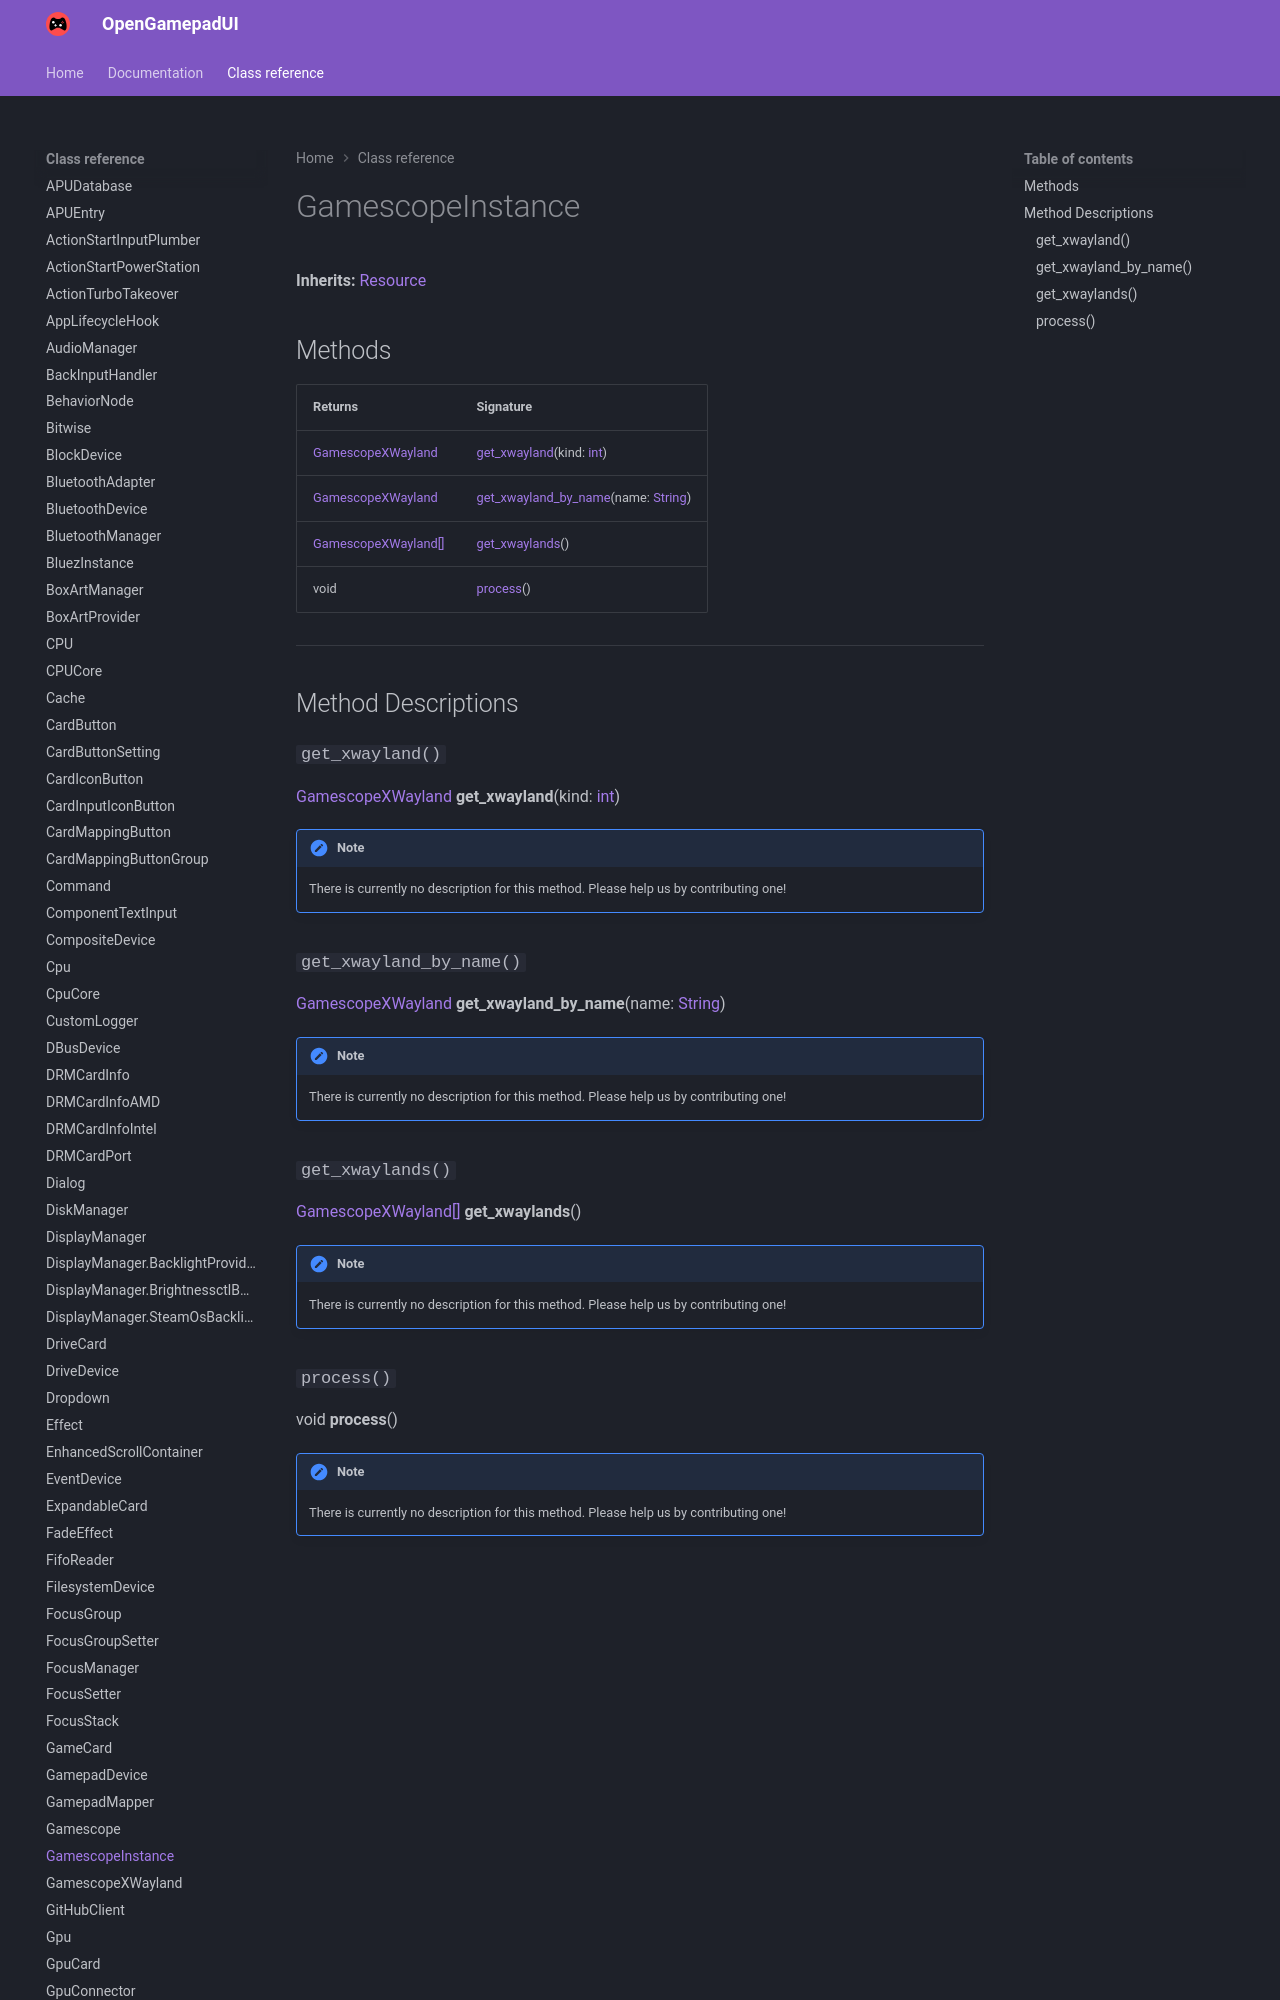

repository: ShadowBlip/OpenGamepadUI · page: class-reference/GamescopeInstance/index.html · generator: mkdocs

# GamescopeInstance

**Inherits:** [Resource](https://docs.godotengine.org/en/stable/classes/class_resource.html)


## Methods

| Returns | Signature |
| ------- | --------- |
| [GamescopeXWayland](../GamescopeXWayland) | [get_xwayland](./#get_xwayland)(kind: [int](https://docs.godotengine.org/en/stable/classes/class_int.html)) |
| [GamescopeXWayland](../GamescopeXWayland) | [get_xwayland_by_name](./#get_xwayland_by_name)(name: [String](https://docs.godotengine.org/en
